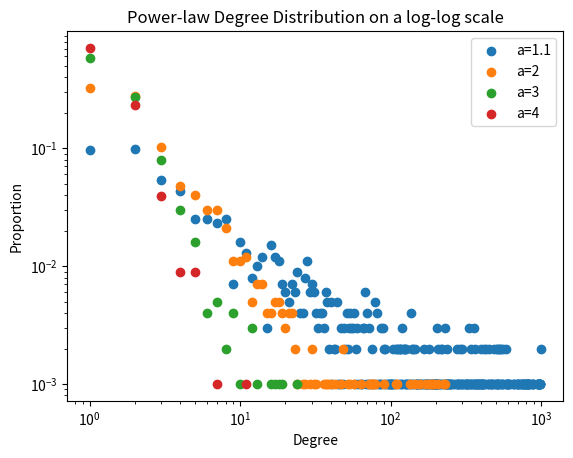

This figure's Python source:
import numpy as np
import matplotlib.pyplot as plt

rng = np.random.default_rng()

n = 1000
kmin = 1
a = 1.1
degrees_2 = []
# generate power-law degrees
for i in range(n):
    u = rng.uniform()
    k = round(np.e ** (np.log(u * (kmin ** (1 - a))) / (1 - a)))
    while(k > n):
        u = rng.uniform()
        k = round(np.e ** (np.log(u * (kmin ** (1 - a))) / (1 - a)))
    degrees_2.append(k)

degrees_2_set = list(set(degrees_2))
degrees_proportion = [degrees_2.count(degree)/len(degrees_2) for degree in degrees_2_set]

plt.scatter(degrees_2_set, degrees_proportion, label="a=1.1")

n = 1000
kmin = 1
a = 2
degrees_2 = []
# generate power-law degrees
for i in range(n):
    u = rng.uniform()
    k = round(np.e ** (np.log(u * (kmin ** (1 - a))) / (1 - a)))
    while(k > n):
        u = rng.uniform()
        k = round(np.e ** (np.log(u * (kmin ** (1 - a))) / (1 - a)))
    degrees_2.append(k)

degrees_2_set = list(set(degrees_2))
degrees_proportion = [degrees_2.count(degree)/len(degrees_2) for degree in degrees_2_set]

plt.scatter(degrees_2_set, degrees_proportion, label="a=2")

n = 1000
kmin = 1
a = 3
degrees_2 = []
# generate power-law degrees
for i in range(n):
    u = rng.uniform()
    k = round(np.e ** (np.log(u * (kmin ** (1 - a))) / (1 - a)))
    while(k > n):
        u = rng.uniform()
        k = round(np.e ** (np.log(u * (kmin ** (1 - a))) / (1 - a)))
    degrees_2.append(k)

degrees_2_set = list(set(degrees_2))
degrees_proportion = [degrees_2.count(degree)/len(degrees_2) for degree in degrees_2_set]

plt.scatter(degrees_2_set, degrees_proportion, label="a=3")

n = 1000
kmin = 1
a = 4
degrees_2 = []
# generate power-law degrees
for i in range(n):
    u = rng.uniform()
    k = round(np.e ** (np.log(u * (kmin ** (1 - a))) / (1 - a)))
    while(k > n):
        u = rng.uniform()
        k = round(np.e ** (np.log(u * (kmin ** (1 - a))) / (1 - a)))
    degrees_2.append(k)

degrees_2_set = list(set(degrees_2))
degrees_proportion = [degrees_2.count(degree)/len(degrees_2) for degree in degrees_2_set]

plt.scatter(degrees_2_set, degrees_proportion, label="a=4")



plt.title("Power-law Degree Distribution on a log-log scale")
plt.legend()
plt.xscale('log')
plt.yscale('log')
plt.xlabel("Degree")
plt.ylabel("Proportion")
plt.show()